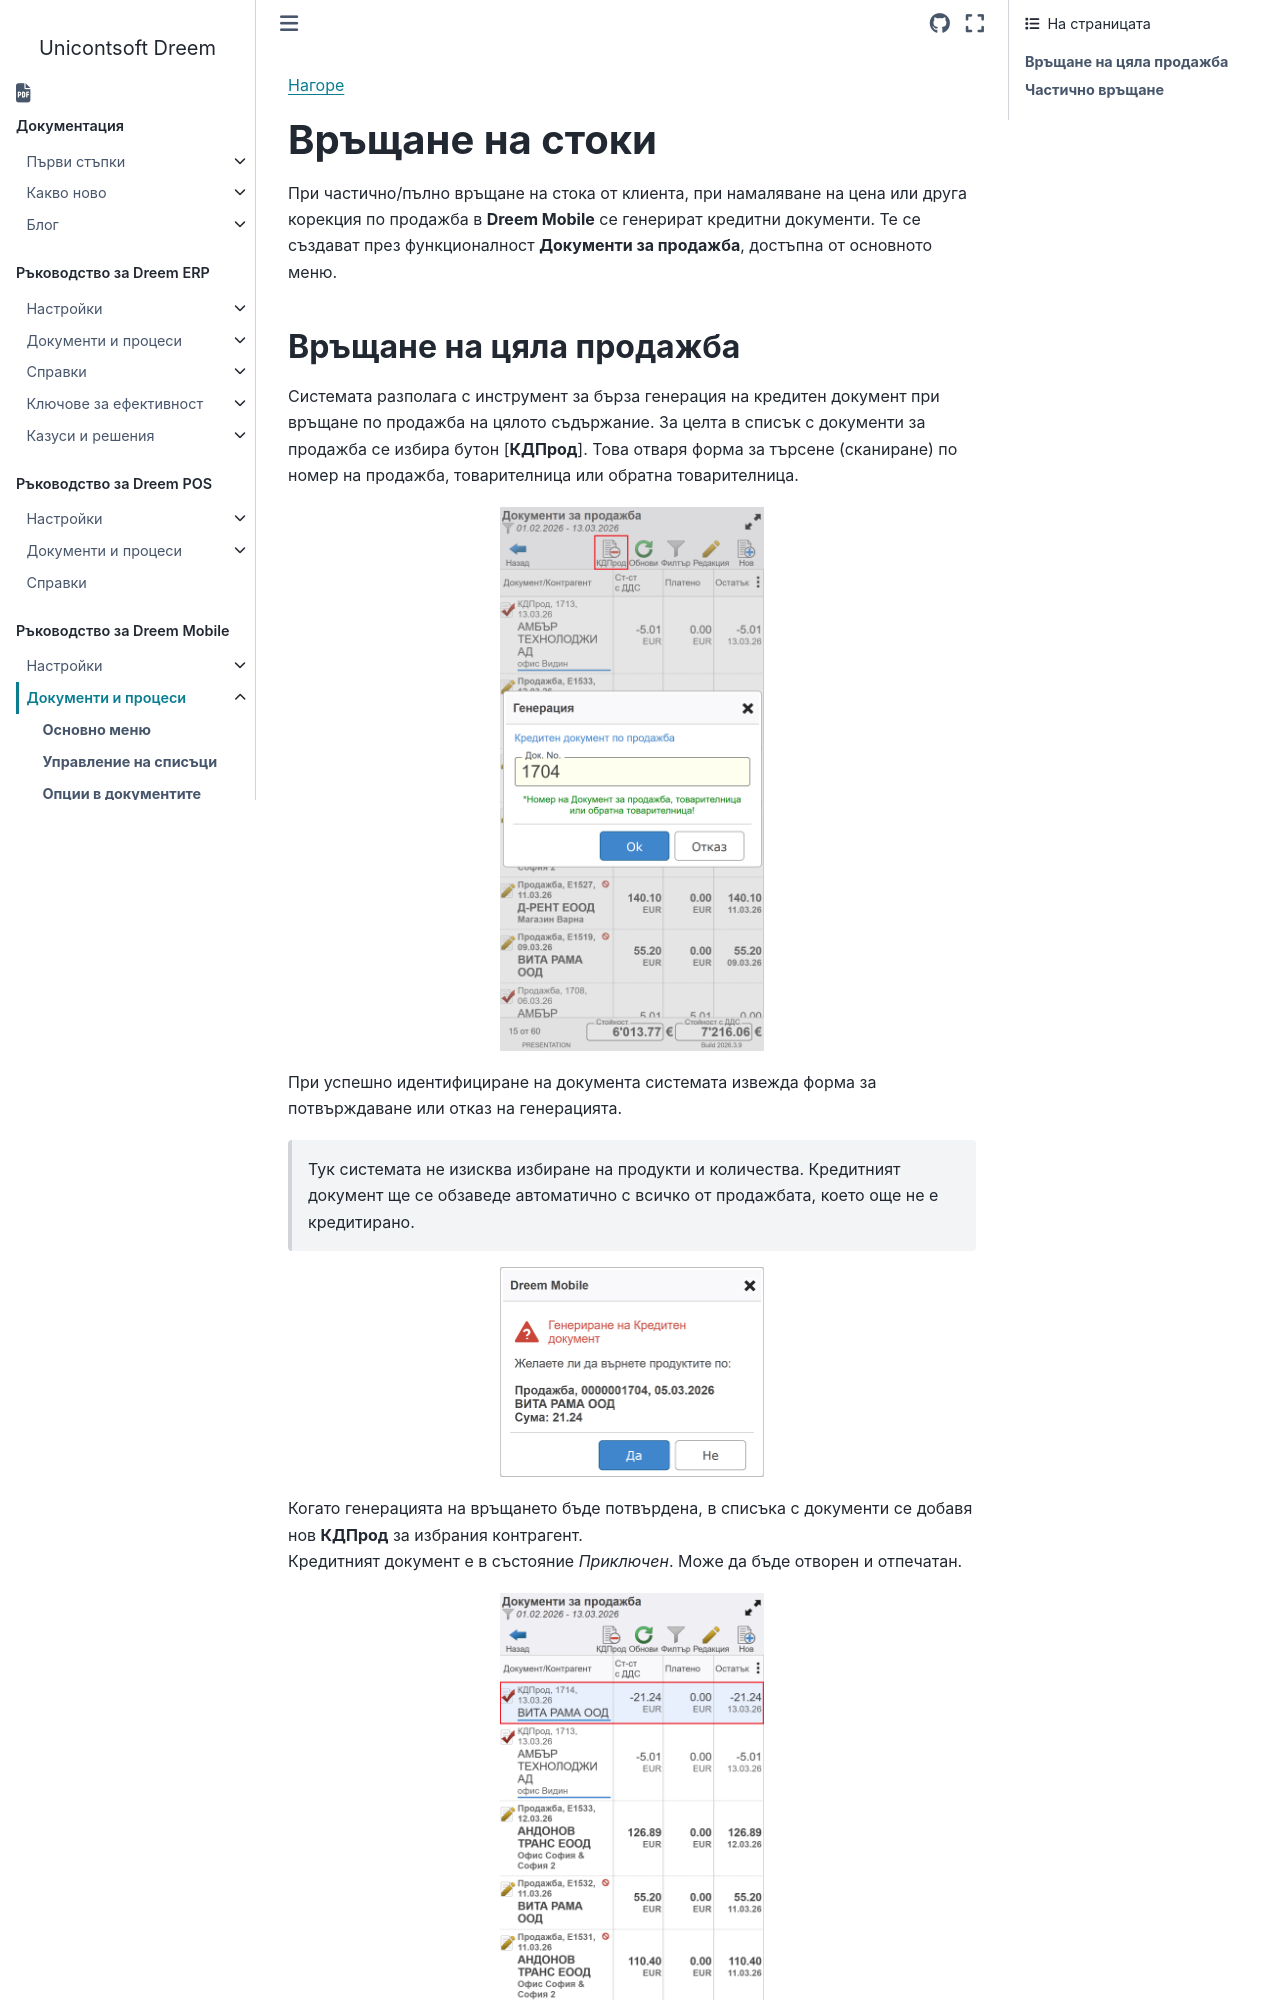

repository: Unicontsoft/unicontsoft.github.io · page: guide/mob/002-mob-docs/006-returns.html · generator: sphinx

```{only} html
[Нагоре](../000-index)
```

# **Връщане на стоки**

При частично/пълно връщане на стока от клиента, при намаляване на цена или друга корекция по продажба в **Dreem Mobile** се генерират кредитни документи. Те се създават през функционалност **Документи за продажба**, достъпна от основното меню.  

## **Връщане на цяла продажба**

Системата разполага с инструмент за бърза генерация на кредитен документ при връщане по продажба на цялото съдържание. За целта в списък с документи за продажба се избира бутон [**КДПрод**]. Това отваря форма за търсене (сканиране) по номер на продажба, товарителница или обратна товарителница.  

![](906-returns1.png){ class=align-center w=7cm }

При успешно идентифициране на документа системата извежда форма за потвърждаване или отказ на генерацията.  

> Тук системата не изисква избиране на продукти и количества. Кредитният документ ще се обзаведе автоматично с всичко от продажбата, което още не е кредитирано.  

![](906-returns2.png){ class=align-center w=7cm }

Когато генерацията на връщането бъде потвърдена, в списъка с документи се добавя нов **КДПрод** за избрания контрагент.  
Кредитният документ е в състояние *Приключен*. Може да бъде отворен и отпечатан.  

![](906-returns3.png){ class=align-center w=7cm }
